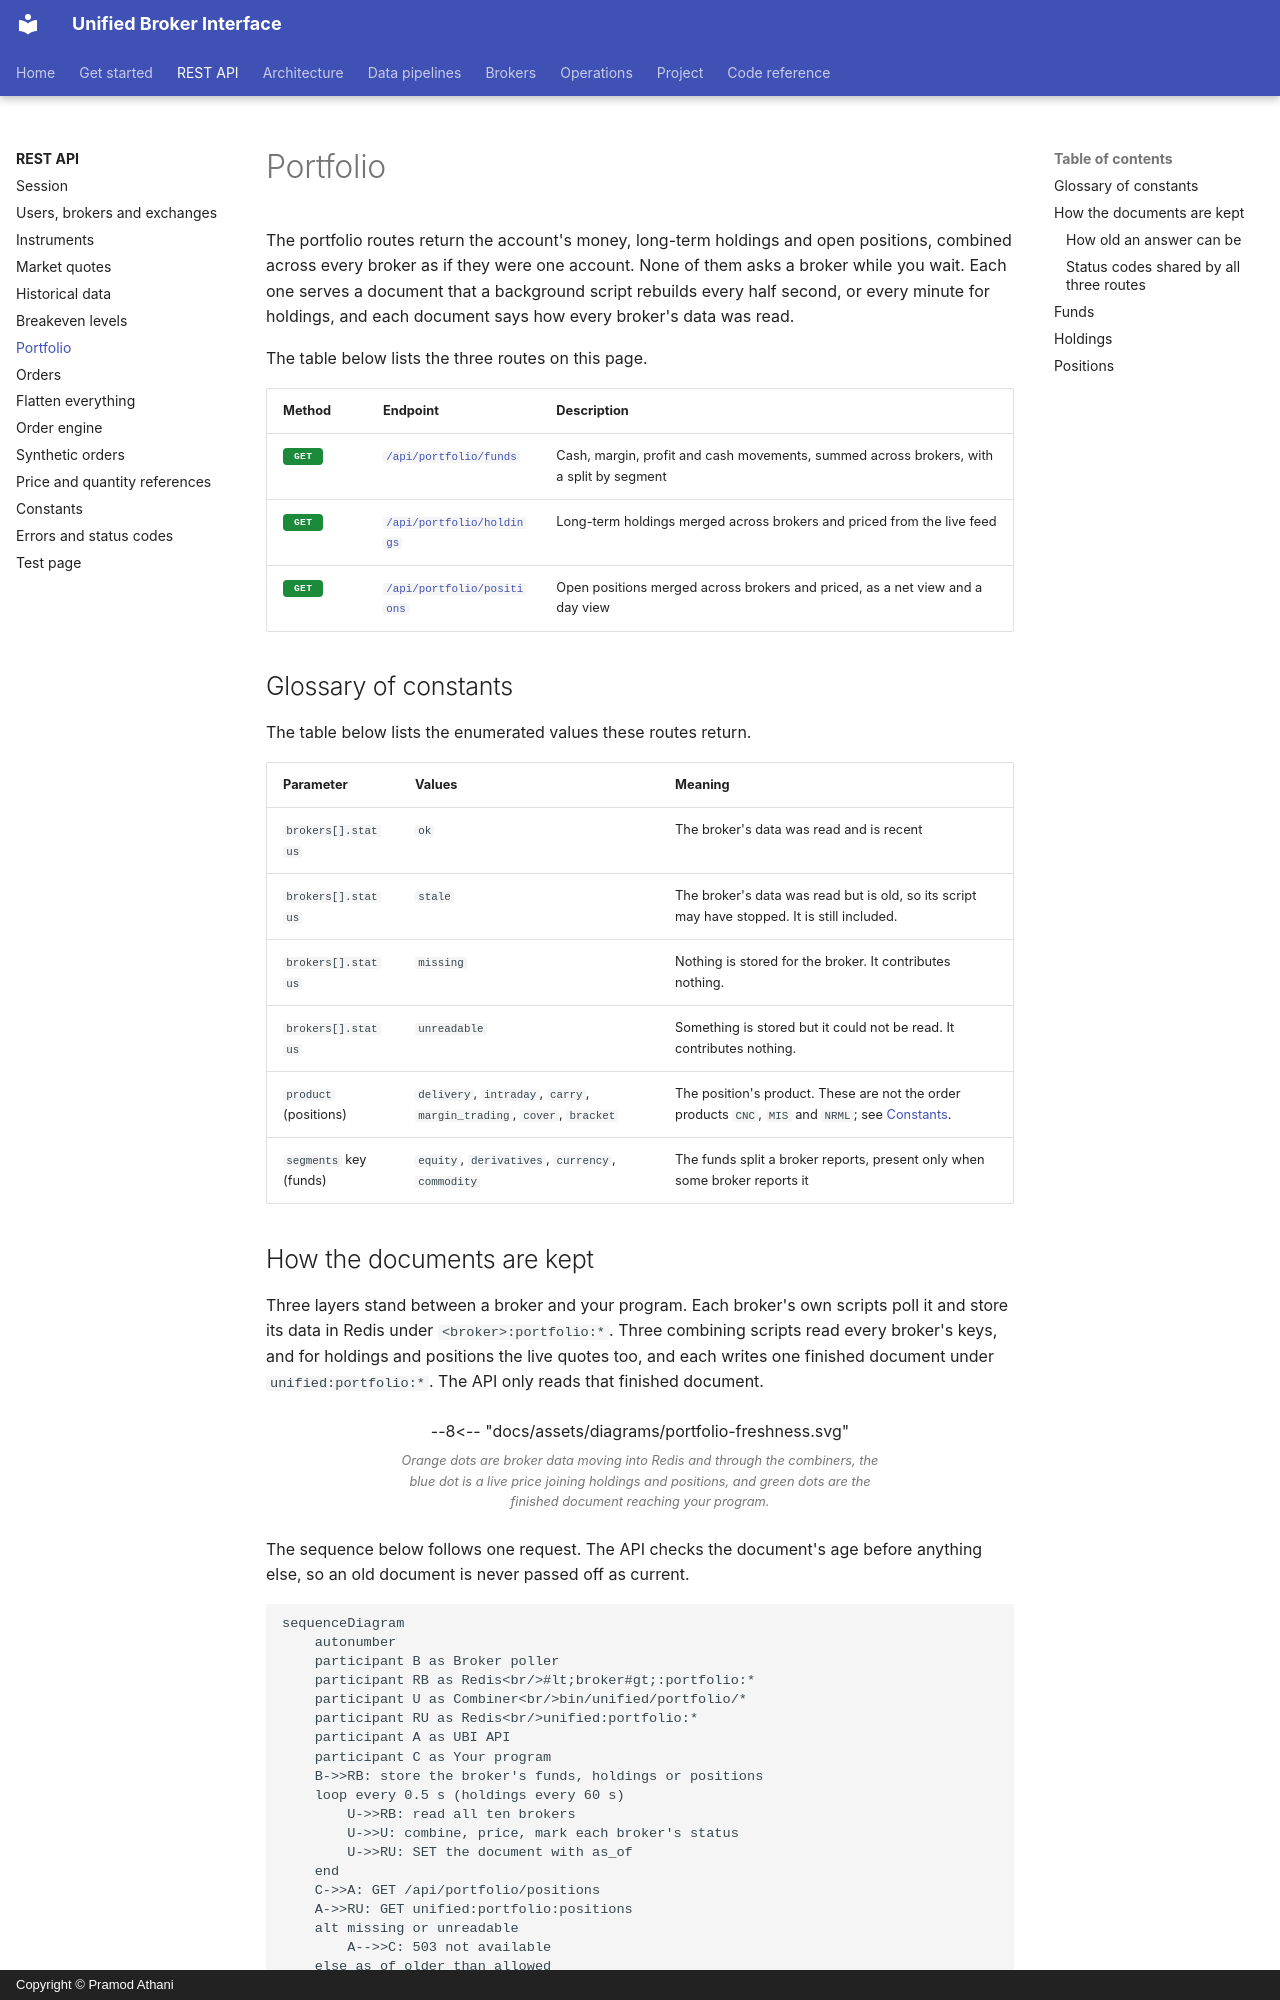

repository: pramodathani/unified_broker_interface · page: rest-api/portfolio/index.html · generator: mkdocs · copyright: Copyright © Pramod Athani

# Portfolio

The portfolio routes return the account's money, long-term holdings and open positions, combined across every broker as if they were one account. None of them asks a broker while you wait. Each one serves a document that a background script rebuilds every half second, or every minute for holdings, and each document says how every broker's data was read.

The table below lists the three routes on this page.

| Method | Endpoint | Description |
|---|---|---|
| <span class="method get">GET</span> | [`/api/portfolio/funds`](#funds) | Cash, margin, profit and cash movements, summed across brokers, with a split by segment |
| <span class="method get">GET</span> | [`/api/portfolio/holdings`](#holdings) | Long-term holdings merged across brokers and priced from the live feed |
| <span class="method get">GET</span> | [`/api/portfolio/positions`](#positions) | Open positions merged across brokers and priced, as a net view and a day view |

## Glossary of constants

The table below lists the enumerated values these routes return.

| Parameter | Values | Meaning |
|---|---|---|
| `brokers[].status` | `ok` | The broker's data was read and is recent |
| `brokers[].status` | `stale` | The broker's data was read but is old, so its script may have stopped. It is still included. |
| `brokers[].status` | `missing` | Nothing is stored for the broker. It contributes nothing. |
| `brokers[].status` | `unreadable` | Something is stored but it could not be read. It contributes nothing. |
| `product` (positions) | `delivery`, `intraday`, `carry`, `margin_trading`, `cover`, `bracket` | The position's product. These are not the order products `CNC`, `MIS` and `NRML`; see [Constants](constants.md#product). |
| `segments` key (funds) | `equity`, `derivatives`, `currency`, `commodity` | The funds split a broker reports, present only when some broker reports it |
